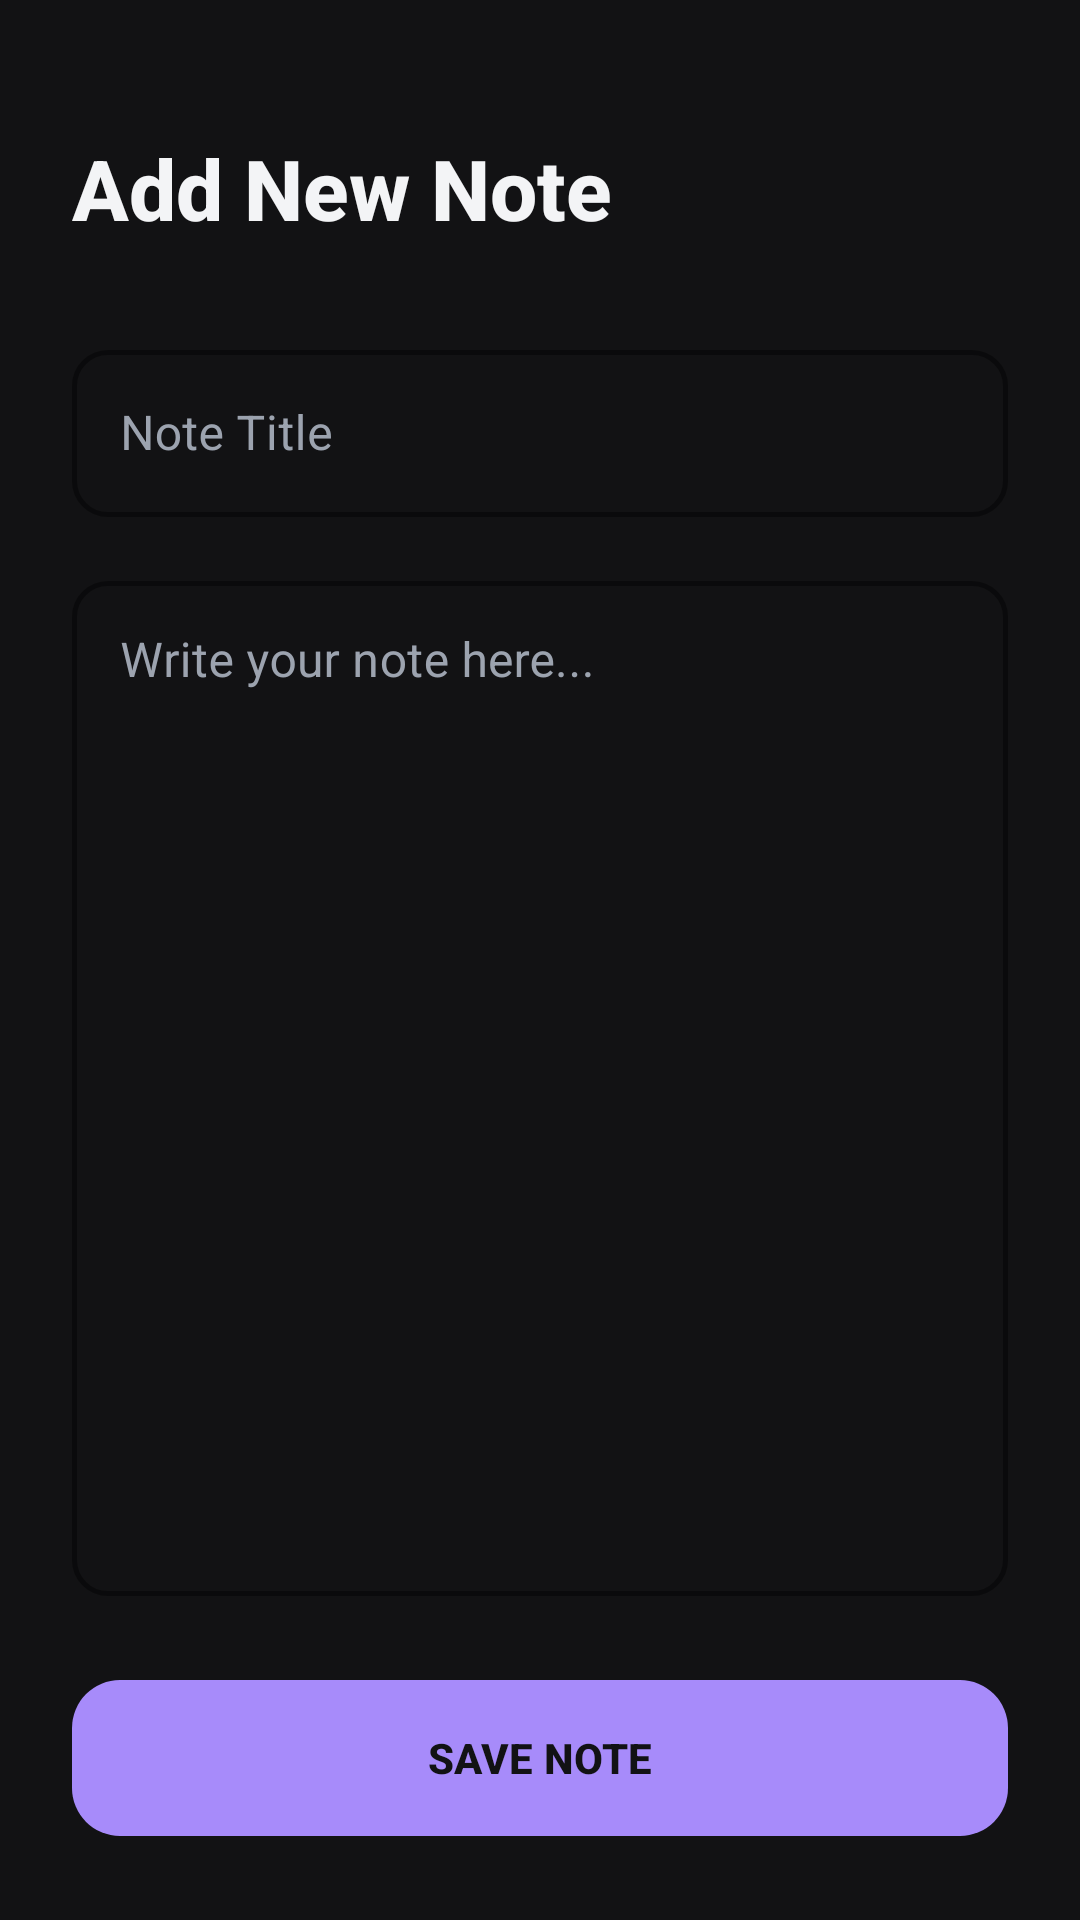

This screen was rendered from an Android layout file. Write that file and the resources it references.
<!-- AndroidManifest.xml: application theme Theme.CampusExample -->
<!-- res/layout/activity_notes.xml -->
<?xml version="1.0" encoding="utf-8"?>
<LinearLayout xmlns:android="http://schemas.android.com/apk/res/android"
    xmlns:app="http://schemas.android.com/apk/res-auto"
    android:layout_width="match_parent"
    android:layout_height="match_parent"
    android:orientation="vertical"
    android:padding="24dp"
    android:background="@color/dark_background">

    <TextView
        android:id="@+id/tvNoteHeader"
        android:layout_width="wrap_content"
        android:layout_height="wrap_content"
        android:text="Add New Note"
        android:textSize="28sp"
        android:textStyle="bold"
        android:textColor="@color/text_primary"
        android:layout_marginTop="20dp"
        android:layout_marginBottom="30dp"
        android:fontFamily="sans-serif-medium" />

    <com.google.android.material.textfield.TextInputLayout
        style="@style/Widget.MaterialComponents.TextInputLayout.OutlinedBox"
        android:layout_width="match_parent"
        android:layout_height="wrap_content"
        android:hint="Note Title"
        android:textColorHint="@color/text_secondary"
        app:boxStrokeColor="@color/color_primary"
        app:hintTextColor="@color/color_primary"
        app:boxStrokeWidth="1.5dp"
        app:boxStrokeWidthFocused="2dp"
        app:boxCornerRadiusTopStart="12dp"
        app:boxCornerRadiusTopEnd="12dp"
        app:boxCornerRadiusBottomStart="12dp"
        app:boxCornerRadiusBottomEnd="12dp">
        <com.google.android.material.textfield.TextInputEditText
            android:id="@+id/etNoteTitle"
            android:layout_width="match_parent"
            android:layout_height="wrap_content"
            android:textColor="@color/text_primary" />
    </com.google.android.material.textfield.TextInputLayout>

    <com.google.android.material.textfield.TextInputLayout
        style="@style/Widget.MaterialComponents.TextInputLayout.OutlinedBox"
        android:layout_width="match_parent"
        android:layout_height="0dp"
        android:layout_weight="1"
        android:layout_marginTop="16dp"
        android:hint="Write your note here..."
        android:textColorHint="@color/text_secondary"
        app:boxStrokeColor="@color/color_primary"
        app:hintTextColor="@color/color_primary"
        app:boxStrokeWidth="1.5dp"
        app:boxStrokeWidthFocused="2dp"
        app:boxCornerRadiusTopStart="12dp"
        app:boxCornerRadiusTopEnd="12dp"
        app:boxCornerRadiusBottomStart="12dp"
        app:boxCornerRadiusBottomEnd="12dp">
        <com.google.android.material.textfield.TextInputEditText
            android:id="@+id/etNoteContent"
            android:layout_width="match_parent"
            android:layout_height="match_parent"
            android:gravity="top"
            android:inputType="textMultiLine"
            android:textColor="@color/text_primary" />
    </com.google.android.material.textfield.TextInputLayout>

    <com.google.android.material.button.MaterialButton
        android:id="@+id/btnSaveNote"
        android:layout_width="match_parent"
        android:layout_height="60dp"
        android:layout_marginTop="24dp"
        android:text="SAVE NOTE"
        android:textStyle="bold"
        android:textColor="@color/dark_background"
        app:backgroundTint="@color/color_primary"
        app:cornerRadius="16dp"
        app:elevation="2dp" />

</LinearLayout>
<!-- resources referenced by this layout -->
<resources>
  <color name="color_primary">#A78BFA</color>
  <color name="dark_background">#121214</color>
  <color name="text_primary">#F3F4F6</color>
  <color name="text_secondary">#9CA3AF</color>
  <style name="Theme.CampusExample" parent="Base.Theme.CampusExample" />
  <style name="Base.Theme.CampusExample" parent="Theme.Material3.Dark.NoActionBar">
          
          <item name="colorPrimary">@color/color_primary</item>
          <item name="colorSecondary">@color/color_secondary</item>
          <item name="android:windowBackground">@color/dark_background</item>
          <item name="android:statusBarColor">@color/dark_background</item>
          <item name="android:windowLightStatusBar">false</item>
      </style>
  <color name="color_secondary">#8B5CF6</color>
</resources>
